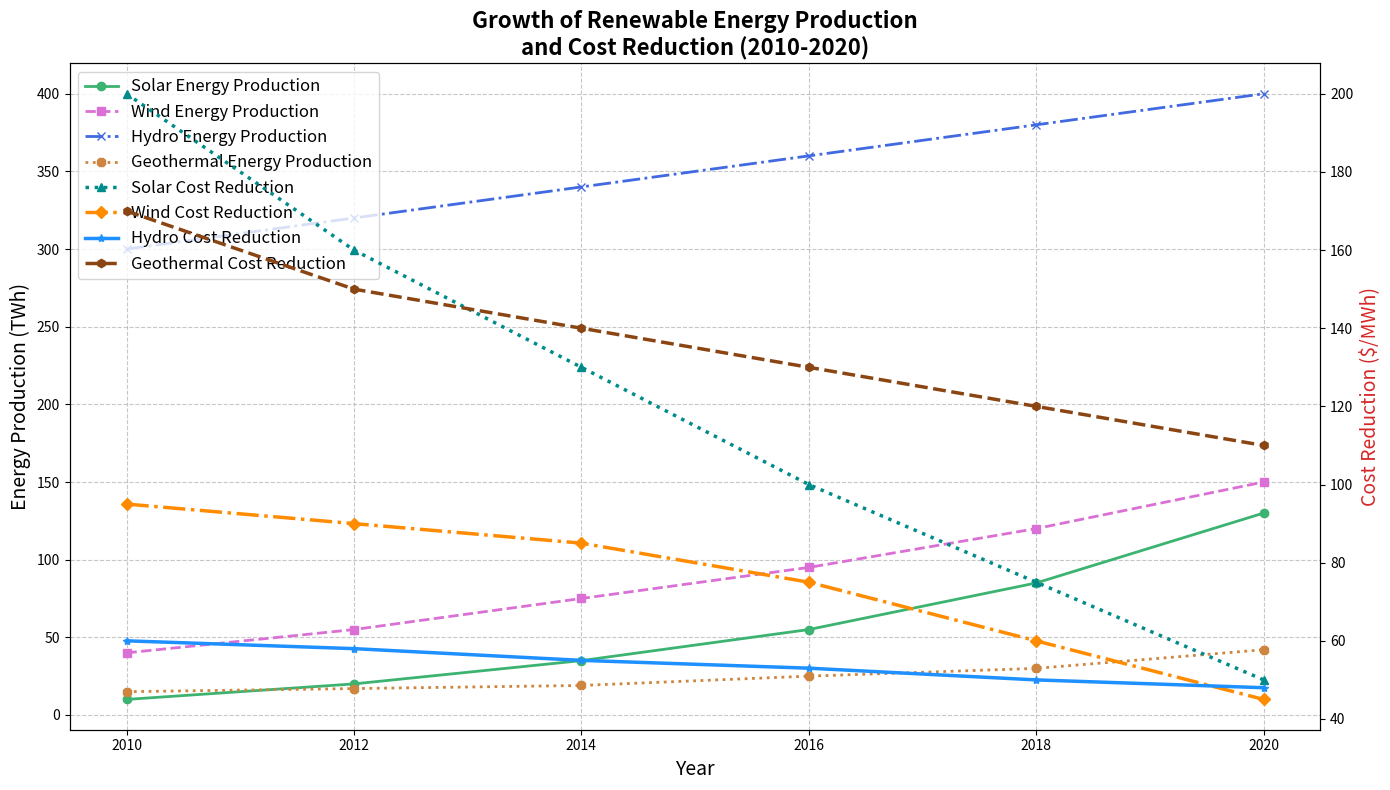

Recreate this plot in Python.
import matplotlib.pyplot as plt
import numpy as np

years = np.array([2010, 2012, 2014, 2016, 2018, 2020])

solar_energy = np.array([10, 20, 35, 55, 85, 130])
wind_energy = np.array([40, 55, 75, 95, 120, 150])
hydro_energy = np.array([300, 320, 340, 360, 380, 400])  # New data for hydro energy
geothermal_energy = np.array([15, 17, 19, 25, 30, 42])   # New data for geothermal energy

solar_cost_reduction = np.array([200, 160, 130, 100, 75, 50])
wind_cost_reduction = np.array([95, 90, 85, 75, 60, 45])
hydro_cost_reduction = np.array([60, 58, 55, 53, 50, 48])  # New data for hydro cost reduction
geothermal_cost_reduction = np.array([170, 150, 140, 130, 120, 110])  # New data for geothermal cost reduction

fig, ax1 = plt.subplots(figsize=(14, 8))

ax1.plot(years, solar_energy, label='Solar Energy Production', color='mediumseagreen', marker='o', linestyle='-', linewidth=2)
ax1.plot(years, wind_energy, label='Wind Energy Production', color='orchid', marker='s', linestyle='--', linewidth=2)
ax1.plot(years, hydro_energy, label='Hydro Energy Production', color='royalblue', marker='x', linestyle='-.', linewidth=2)  # Plot for hydro energy
ax1.plot(years, geothermal_energy, label='Geothermal Energy Production', color='peru', marker='8', linestyle=':', linewidth=2)  # Plot for geothermal energy

ax1.set_title('Growth of Renewable Energy Production\nand Cost Reduction (2010-2020)', fontsize=16, fontweight='bold')

ax1.set_xlabel('Year', fontsize=14)
ax1.set_ylabel('Energy Production (TWh)', fontsize=14)

ax2 = ax1.twinx()
ax2.set_ylabel('Cost Reduction ($/MWh)', fontsize=14, color='tab:red')
ax2.plot(years, solar_cost_reduction, label='Solar Cost Reduction', color='darkcyan', marker='^', linestyle=':', linewidth=2.5)
ax2.plot(years, wind_cost_reduction, label='Wind Cost Reduction', color='darkorange', marker='D', linestyle='-.', linewidth=2.5)
ax2.plot(years, hydro_cost_reduction, label='Hydro Cost Reduction', color='dodgerblue', marker='*', linestyle='-', linewidth=2.5)  # Plot for hydro cost reduction
ax2.plot(years, geothermal_cost_reduction, label='Geothermal Cost Reduction', color='saddlebrown', marker='h', linestyle='--', linewidth=2.5)  # Plot for geothermal cost reduction

lines1, labels1 = ax1.get_legend_handles_labels()
lines2, labels2 = ax2.get_legend_handles_labels()
ax1.legend(lines1 + lines2, labels1 + labels2, loc='upper left', fontsize=12, frameon=True)

ax1.grid(True, linestyle='--', alpha=0.7)

plt.tight_layout()

plt.show()
